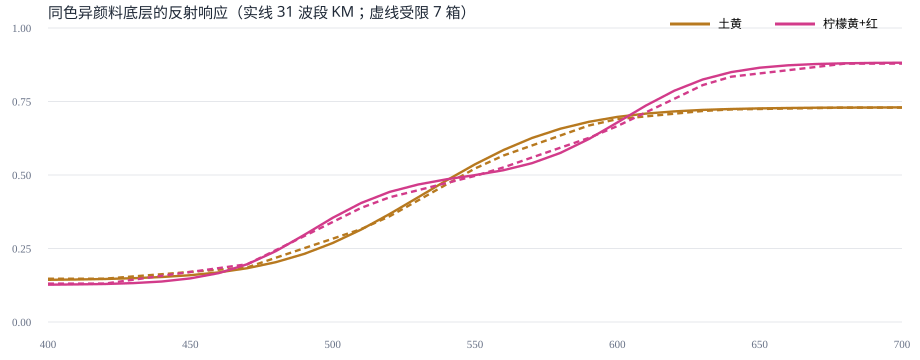

The table this chart was drawn from, first rows:
dataset, id, model, wavelength_nm, reflectance
metamer, ochre-ground, spectral-km, 400, 0.1436
metamer, ochre-ground, spectral-km, 410, 0.1446
metamer, ochre-ground, spectral-km, 420, 0.1463
metamer, ochre-ground, spectral-km, 430, 0.149
metamer, ochre-ground, spectral-km, 440, 0.1531
metamer, ochre-ground, spectral-km, 450, 0.1593
metamer, ochre-ground, spectral-km, 460, 0.1688
metamer, ochre-ground, spectral-km, 470, 0.183
metamer, ochre-ground, spectral-km, 480, 0.2033
metamer, ochre-ground, spectral-km, 490, 0.2315
metamer, ochre-ground, spectral-km, 500, 0.2685
metamer, ochre-ground, spectral-km, 510, 0.3144
metamer, ochre-ground, spectral-km, 520, 0.3672
metamer, ochre-ground, spectral-km, 530, 0.4242
metamer, ochre-ground, spectral-km, 540, 0.4817
metamer, ochre-ground, spectral-km, 550, 0.5364
metamer, ochre-ground, spectral-km, 560, 0.5851
metamer, ochre-ground, spectral-km, 570, 0.6257
metamer, ochre-ground, spectral-km, 580, 0.6575
metamer, ochre-ground, spectral-km, 590, 0.681
metamer, ochre-ground, spectral-km, 600, 0.6976
metamer, ochre-ground, spectral-km, 610, 0.709
metamer, ochre-ground, spectral-km, 620, 0.7165
metamer, ochre-ground, spectral-km, 630, 0.7214
metamer, ochre-ground, spectral-km, 640, 0.7246
metamer, ochre-ground, spectral-km, 650, 0.7267
metamer, ochre-ground, spectral-km, 660, 0.728
metamer, ochre-ground, spectral-km, 670, 0.7288
metamer, ochre-ground, spectral-km, 680, 0.7294
metamer, ochre-ground, spectral-km, 690, 0.7297
metamer, ochre-ground, spectral-km, 700, 0.7299
metamer, ochre-ground, constrained-ks, 400, 0.1472
metamer, ochre-ground, constrained-ks, 410, 0.1472
metamer, ochre-ground, constrained-ks, 420, 0.1472
metamer, ochre-ground, constrained-ks, 430, 0.1549
metamer, ochre-ground, constrained-ks, 440, 0.1626
metamer, ochre-ground, constrained-ks, 450, 0.1703
metamer, ochre-ground, constrained-ks, 460, 0.178
metamer, ochre-ground, constrained-ks, 470, 0.1857
metamer, ochre-ground, constrained-ks, 480, 0.2183
metamer, ochre-ground, constrained-ks, 490, 0.2509
metamer, ochre-ground, constrained-ks, 500, 0.2835
metamer, ochre-ground, constrained-ks, 510, 0.3161
metamer, ochre-ground, constrained-ks, 520, 0.3595
metamer, ochre-ground, constrained-ks, 530, 0.4137
metamer, ochre-ground, constrained-ks, 540, 0.4679
metamer, ochre-ground, constrained-ks, 550, 0.5221
metamer, ochre-ground, constrained-ks, 560, 0.5663
metamer, ochre-ground, constrained-ks, 570, 0.6003
metamer, ochre-ground, constrained-ks, 580, 0.6343
metamer, ochre-ground, constrained-ks, 590, 0.6684
metamer, ochre-ground, constrained-ks, 600, 0.69
metamer, ochre-ground, constrained-ks, 610, 0.6992
metamer, ochre-ground, constrained-ks, 620, 0.7084
metamer, ochre-ground, constrained-ks, 630, 0.7177
metamer, ochre-ground, constrained-ks, 640, 0.723
metamer, ochre-ground, constrained-ks, 650, 0.7246
metamer, ochre-ground, constrained-ks, 660, 0.7261
metamer, ochre-ground, constrained-ks, 670, 0.7276
metamer, ochre-ground, constrained-ks, 680, 0.7292
... 64 more rows
